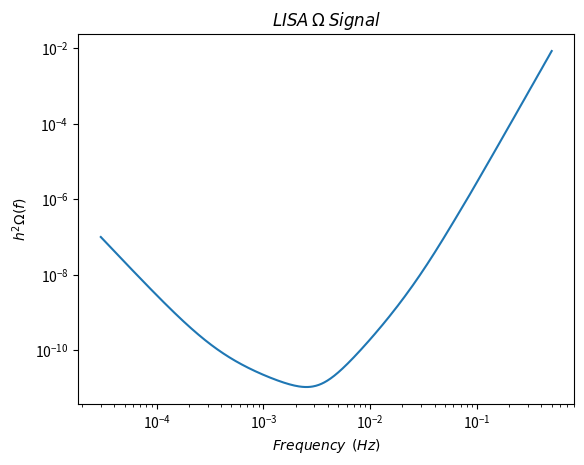

Write the Python code that produced this figure.
# Based on Giese et al, 2021.

import numpy as np
import matplotlib.pyplot as plt
from math import pi

# Constants
h = 0.678
H_0 = (100 * h)/(3.09e19) #km sec^-1 Mpc^-1 --> 1/s --> Hz
c = 3.0e8 #m/s
L = 2.5e9 #m
f_s = c/(2*pi*L)
# Noise Parameters, P = 15, A = 3


# This is now h^2*Omega_N, without h^2 would be a factor of 4                   
def S_n(f, A, P): #Strain sensitivity
    return ((10/3)*(1+ 0.6*((2*pi*f*L/c)**2))*(P_oms(f, P) + (3 + np.cos((4*pi*f*L)/c))*P_acc(f, A)))/(((2*pi*f*L/c))**2)

def P_oms(f,P):
    return (P**2)*((10**-12)**2)*((1 + (0.002/f)**4))*(((2*pi*f)/c)**2)

def P_acc(f,A):
    return (A**2)*((10**-15)**2)*(1 + ((0.0004/f)**2))*(1 + (f/0.008)**4)*(1/(4*pi*pi*f*f*c*c))

def Omega_N(f, A, P):
    return ((2*(pi**2))/(3*H_0**2))*(f**3)*S_n(f, A, P)

if __name__ == "__main__":
    f_low = np.arange(0.00003, 0.001, 0.000001)
    f_middle = np.arange(0.001, 0.01, 0.00005)
    f_high = np.arange(0.01, 0.5, 0.001)
    frequencies = np.concatenate((f_low, f_middle, f_high))
    Noise = np.sqrt(S_n(frequencies, 3, 15))
    Omega = Omega_N(frequencies, 3, 15)
    np.savetxt('Omega_Noise_test.csv', Omega, delimiter=',')
    print(Omega)


# Plotting Sensitivity Curve

    plt.loglog(frequencies, Omega)
    plt.title(r'$LISA$' + " " + r'$\Omega$' + " " + '$Signal$')
    plt.xlabel(r'$Frequency$' + "  " + r'$(Hz)$')
    plt.ylabel(r'$h^{2}\Omega(f)$')
    plt.grid = 'True'
    plt.savefig('Lisa h^2Omega Curve Giese et al')
    plt.show()

